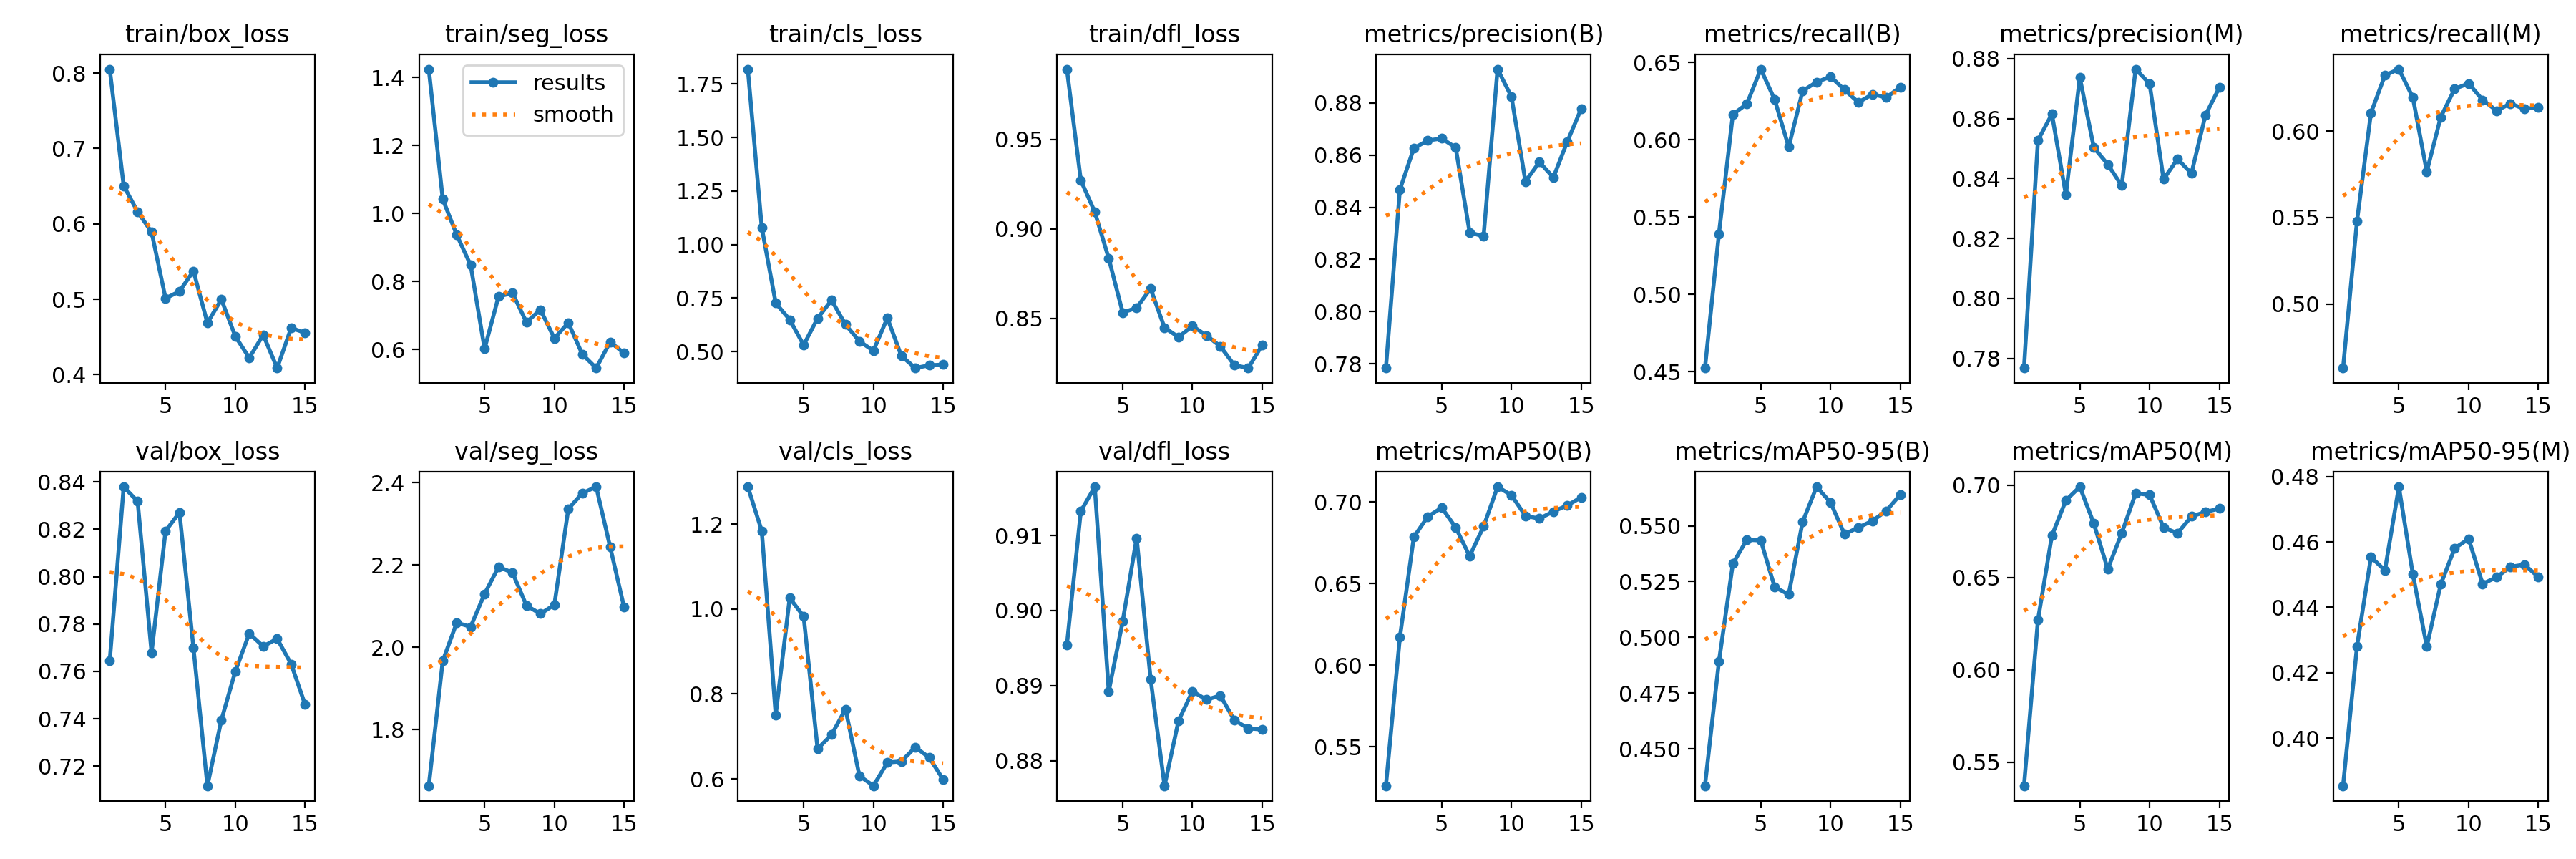

The data file committed next to this chart (first rows):
epoch, train/box_loss, train/seg_loss, train/cls_loss, train/dfl_loss, metrics/precision(B), metrics/recall(B), metrics/mAP50(B), metrics/mAP50-95(B), metrics/precision(M), metrics/recall(M), metrics/mAP50(M), metrics/mAP50-95(M), val/box_loss, val/seg_loss, val/cls_loss, val/dfl_loss, lr/pg0, lr/pg1, lr/pg2
1, 0.8054, 1.424, 1.819, 0.9893, 0.7783, 0.4523, 0.5262, 0.4334, 0.7768, 0.463, 0.5373, 0.3854, 0.7644, 1.664, 1.288, 0.8954, 4e-05, 4e-05, 4e-05
2, 0.6506, 1.042, 1.079, 0.9272, 0.8468, 0.5391, 0.617, 0.4891, 0.8528, 0.548, 0.6271, 0.4281, 0.838, 1.967, 1.184, 0.9132, 9.34e-05, 9.34e-05, 9.34e-05
3, 0.616, 0.9373, 0.7259, 0.9095, 0.8626, 0.6164, 0.6784, 0.5331, 0.8615, 0.6105, 0.6728, 0.4554, 0.8318, 2.059, 0.7509, 0.9165, 0.0001389, 0.0001389, 0.0001389
4, 0.5892, 0.8482, 0.6489, 0.8836, 0.8656, 0.6232, 0.6909, 0.5438, 0.8346, 0.6323, 0.6918, 0.4513, 0.768, 2.05, 1.026, 0.8892, 0.0001764, 0.0001764, 0.0001764
5, 0.5012, 0.6024, 0.5302, 0.8534, 0.8664, 0.6457, 0.6964, 0.5434, 0.8737, 0.6359, 0.6992, 0.4769, 0.8193, 2.13, 0.9828, 0.8985, 0.0002061, 0.0002061, 0.0002061
6, 0.5104, 0.7561, 0.6552, 0.856, 0.8629, 0.6259, 0.6843, 0.5225, 0.8504, 0.6195, 0.6794, 0.4501, 0.8272, 2.195, 0.6706, 0.9097, 0.0002278, 0.0002278, 0.0002278
7, 0.5375, 0.7663, 0.7398, 0.8667, 0.8304, 0.5953, 0.6667, 0.5192, 0.8447, 0.5766, 0.6547, 0.428, 0.77, 2.181, 0.7039, 0.8909, 0.0002416, 0.0002416, 0.0002416
8, 0.4686, 0.6801, 0.6258, 0.8449, 0.8288, 0.6316, 0.6849, 0.5518, 0.8377, 0.6081, 0.674, 0.4471, 0.7117, 2.101, 0.7642, 0.8767, 0.0002475, 0.0002475, 0.0002475
9, 0.4999, 0.7175, 0.5477, 0.8397, 0.893, 0.6373, 0.7092, 0.5675, 0.8765, 0.6245, 0.6957, 0.4581, 0.7395, 2.081, 0.6071, 0.8853, 0.0002454, 0.0002454, 0.0002454
10, 0.4508, 0.6331, 0.5037, 0.8458, 0.8824, 0.6408, 0.704, 0.5605, 0.8716, 0.6276, 0.6948, 0.461, 0.76, 2.103, 0.5838, 0.8892, 0.0002355, 0.0002355, 0.0002355
11, 0.4223, 0.6788, 0.6568, 0.8406, 0.8499, 0.6323, 0.6914, 0.5463, 0.8397, 0.6181, 0.6772, 0.4472, 0.776, 2.336, 0.6386, 0.8881, 0.0002176, 0.0002176, 0.0002176
12, 0.4527, 0.5865, 0.48, 0.8345, 0.8574, 0.6242, 0.6897, 0.5493, 0.8465, 0.6119, 0.674, 0.4492, 0.7706, 2.374, 0.6411, 0.8887, 0.0001918, 0.0001918, 0.0001918
13, 0.4087, 0.5457, 0.4227, 0.824, 0.8515, 0.6294, 0.6941, 0.5522, 0.8417, 0.6159, 0.6832, 0.4524, 0.7738, 2.389, 0.6744, 0.8854, 0.0001581, 0.0001581, 0.0001581
14, 0.4619, 0.6223, 0.4355, 0.8223, 0.8652, 0.6273, 0.6978, 0.5568, 0.8611, 0.6129, 0.6856, 0.4531, 0.7632, 2.243, 0.6505, 0.8843, 0.0001164, 0.0001164, 0.0001164
15, 0.4555, 0.5894, 0.4387, 0.8352, 0.8779, 0.6341, 0.7028, 0.5641, 0.8704, 0.6138, 0.6874, 0.4493, 0.746, 2.097, 0.5984, 0.8841, 6.688e-05, 6.688e-05, 6.688e-05
